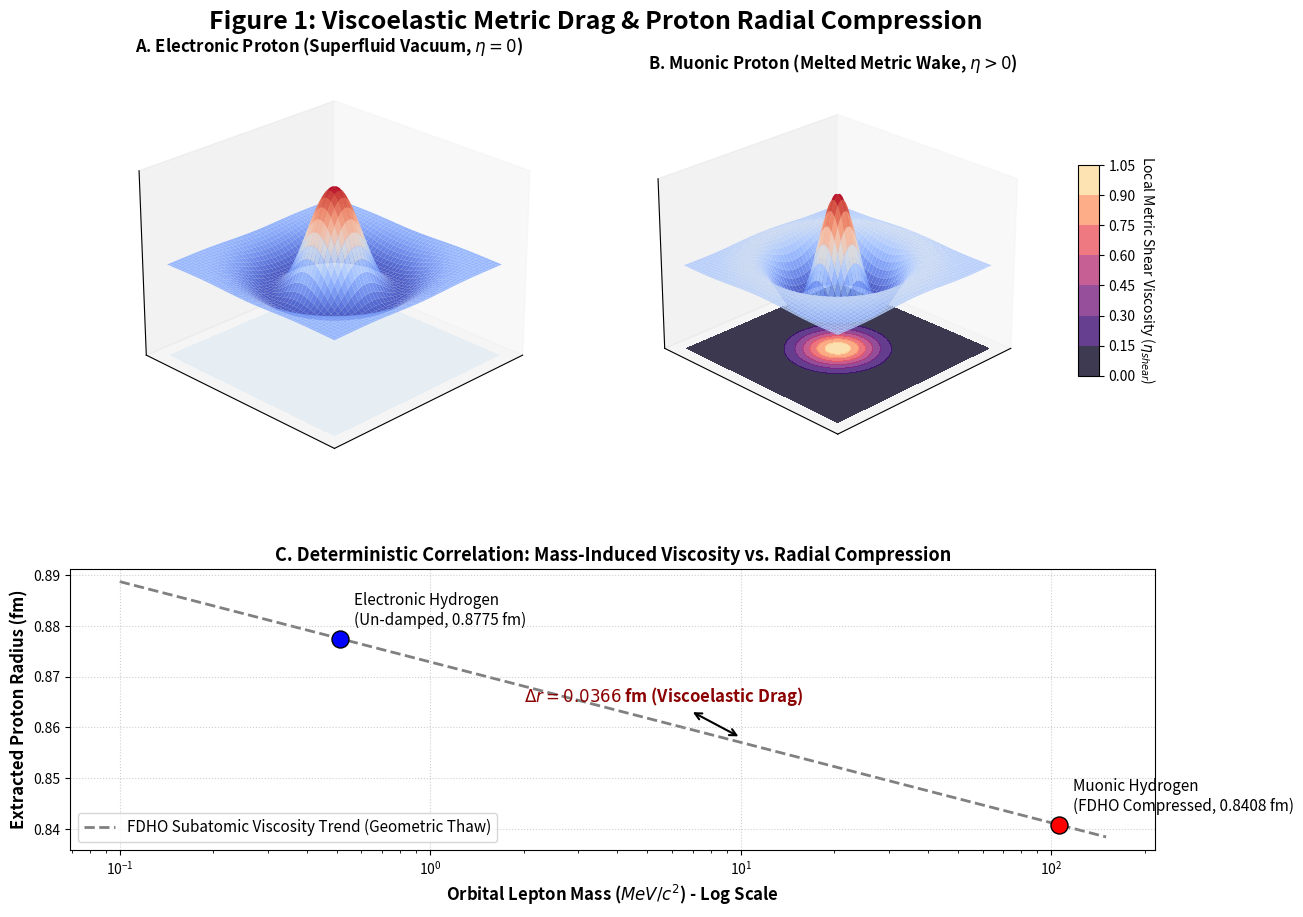

This chart was generated by the following Python code:
import numpy as np
import matplotlib.pyplot as plt
from matplotlib.gridspec import GridSpec
from matplotlib import cm

# =============================================================================
# 1. Setup and Fundamental Constants (From Geometric Thaw / SVCF Framework)
# =============================================================================
# Radii (fm)
r_p_e = 0.8775     # Un-damped electronic proton radius (CODATA)
r_p_mu = 0.84087   # Damped muonic proton radius (CREMA)

# Masses (MeV/c^2)
m_e = 0.511
m_mu = 105.66

# =============================================================================
# 2. Mathematical Wave Modeling (Fluid-Damped Harmonic Oscillator)
# =============================================================================
def topological_wave(X, Y, radius_boundary, damping_factor=0.0):
    """
    Simulates the proton as a resonant acoustic standing wave (topological defect).
    Amplitude is constricted by the damping factor (metric viscosity).
    """
    R = np.sqrt(X**2 + Y**2)
    # The acoustic resonance is modeled as a decaying spherical Bessel-like function
    # Damping compresses the spatial extent of the wave envelope
    frequency = 3.0 + damping_factor 
    envelope = np.exp(-(R**2) / (radius_boundary**2))
    wave = np.cos(frequency * R) * envelope
    return wave

# Create spatial meshgrid (femtometer scale)
x = np.linspace(-1.5, 1.5, 100)
y = np.linspace(-1.5, 1.5, 100)
X, Y = np.meshgrid(x, y)
R_grid = np.sqrt(X**2 + Y**2)

# Generate Z data for both states
Z_electronic = topological_wave(X, Y, r_p_e, damping_factor=0.0)
Z_muonic = topological_wave(X, Y, r_p_mu, damping_factor=1.5)

# Generate localized metric shear (viscosity) wake for the muon
# Peaks sharply at the origin (inverse cube scaling smoothed for visualization)
viscosity_wake = np.exp(- (R_grid**2) / 0.3) 

# =============================================================================
# 3. Figure Architecture & Plotting
# =============================================================================
fig = plt.figure(figsize=(14, 10), dpi=150)
fig.suptitle('Figure 1: Viscoelastic Metric Drag & Proton Radial Compression', 
             fontsize=18, weight='bold', y=0.95)

# Create a Grid: Top row has two 3D plots, Bottom row spans the width for scatter
gs = GridSpec(2, 2, height_ratios=[1.5, 1], hspace=0.25, wspace=0.1)

# --- PANEL A: Un-damped Electronic Proton (3D) ---
ax1 = fig.add_subplot(gs[0, 0], projection='3d')
surf1 = ax1.plot_surface(X, Y, Z_electronic, cmap='coolwarm', alpha=0.9, 
                         linewidth=0, antialiased=True)
ax1.set_title(r'A. Electronic Proton (Superfluid Vacuum, $\eta=0$)', fontsize=12, weight='bold')
ax1.set_zlim(-1.2, 1.2)
ax1.set_xticks([])
ax1.set_yticks([])
ax1.set_zticks([])
ax1.view_init(elev=25, azim=45)
# Add a flat zero-viscosity base to represent the pristine vacuum
ax1.contourf(X, Y, np.zeros_like(Z_electronic), zdir='z', offset=-1.2, cmap='Blues', alpha=0.3)

# --- PANEL B: Damped Muonic Proton (3D) ---
ax2 = fig.add_subplot(gs[0, 1], projection='3d')
surf2 = ax2.plot_surface(X, Y, Z_muonic, cmap='coolwarm', alpha=0.9, 
                         linewidth=0, antialiased=True)
ax2.set_title(r'B. Muonic Proton (Melted Metric Wake, $\eta > 0$)', fontsize=12, weight='bold')
ax2.set_zlim(-1.2, 1.2)
ax2.set_xticks([])
ax2.set_yticks([])
ax2.set_zticks([])
ax2.view_init(elev=25, azim=45)
# Project the highly viscous "thawed" wake heatmap directly beneath the compressed wave
wake = ax2.contourf(X, Y, viscosity_wake, zdir='z', offset=-1.2, cmap='magma', alpha=0.8)
cbar = fig.colorbar(wake, ax=ax2, shrink=0.5, aspect=10, pad=0.1)
cbar.set_label(r'Local Metric Shear Viscosity ($\eta_{shear}$)', rotation=270, labelpad=15)

# --- PANEL C: Lepton Mass vs. Compression Correlation (Scatter Plot) ---
ax3 = fig.add_subplot(gs[1, :])

# Lepton masses (log scale for visualization) and corresponding radii
masses = [m_e, m_mu]
radii = [r_p_e, r_p_mu]
labels = ['Electronic Hydrogen\n(Un-damped, 0.8775 fm)', 
          'Muonic Hydrogen\n(FDHO Compressed, 0.8408 fm)']

# Plot the deterministic linear decay model connecting the two states
x_line = np.linspace(0.1, 150, 100)
# Simple logarithmic fit to bridge the two points visually for the correlation
slope = (r_p_mu - r_p_e) / (np.log(m_mu) - np.log(m_e))
intercept = r_p_e - slope * np.log(m_e)
y_line = slope * np.log(x_line) + intercept

ax3.plot(x_line, y_line, '--', color='gray', lw=2, zorder=1, 
         label='FDHO Subatomic Viscosity Trend (Geometric Thaw)')

# Overlay the exact data points
colors = ['blue', 'red']
for i in range(2):
    ax3.scatter(masses[i], radii[i], s=150, c=colors[i], zorder=3, edgecolors='black')
    ax3.annotate(labels[i], (masses[i], radii[i]), 
                 textcoords="offset points", xytext=(10, 10), ha='left', fontsize=11)

ax3.set_xscale('log')
ax3.set_xlabel(r'Orbital Lepton Mass ($MeV/c^2$) - Log Scale', fontsize=12, weight='bold')
ax3.set_ylabel(r'Extracted Proton Radius (fm)', fontsize=12, weight='bold')
ax3.set_title(r'C. Deterministic Correlation: Mass-Induced Viscosity vs. Radial Compression', 
              fontsize=13, weight='bold')

ax3.grid(True, linestyle=':', alpha=0.6)
ax3.legend(loc='lower left', fontsize=11)

# Annotate the 0.0366 fm discrepancy visually
ax3.annotate(r'$\Delta r = 0.0366$ fm (Viscoelastic Drag)', 
             xy=(10, 0.858), xytext=(2, 0.865),
             arrowprops=dict(facecolor='black', arrowstyle='<->', lw=1.5),
             fontsize=12, color='darkred', weight='bold')

# Save and Show
plt.tight_layout()
plt.subplots_adjust(top=0.90) # Adjust title spacing
plt.savefig("Figure_1_Proton_Compression.pdf", format='pdf', bbox_inches='tight')
plt.show()
